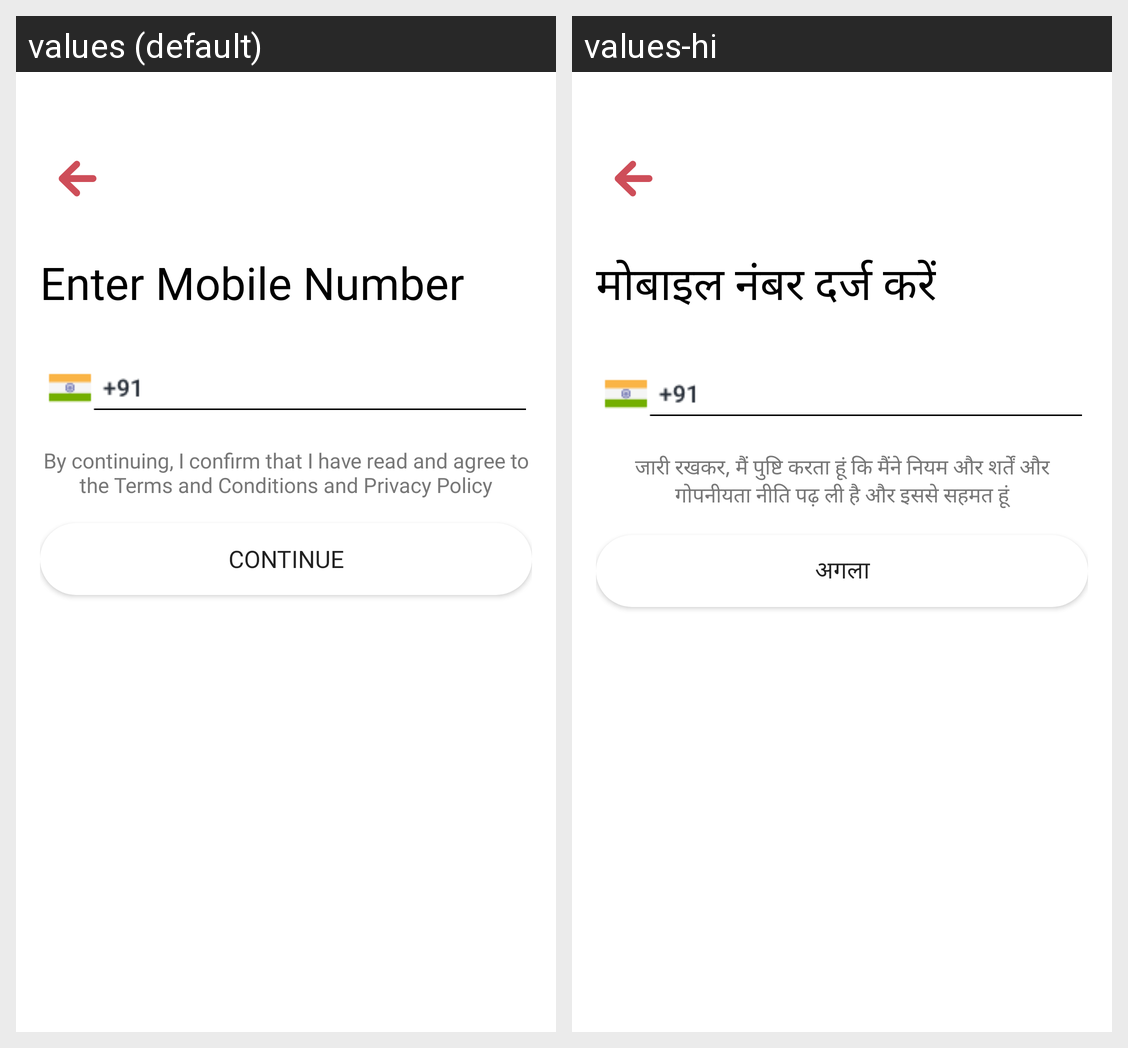

Locale-by-locale string values for the Android screen shown in this grid:
Android screen res/layout/activity_sign_in.xml rendered under 2 locales, left to right: values (default), values-hi. Device: Nexus 5 (rendered at 1080×1920; each locale shown at half size, 540×960, under a caption strip naming it); theme Theme.KrsiKarmaCaptain.
Strings drawn on this screen, with the default value and each locale's value (text and hints the layout hard-codes, and strings that could not be matched under every locale, appear in the picture but are not listed):

enter_mobile_number
  values: Enter Mobile Number
  values-hi: मोबाइल नंबर दर्ज करें

terms_privacy_text
  values: By continuing, I confirm that I have read and agree to the Terms and Conditions and Privacy Policy
  values-hi: जारी रखकर, मैं पुष्टि करता हूं कि मैंने नियम और शर्तें और गोपनीयता नीति पढ़ ली है और इससे सहमत हूं

continue_text
  values: Continue
  values-hi: अगला
